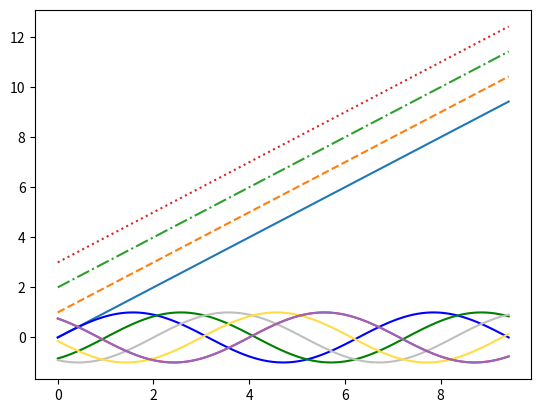

Write Python code to recreate this figure.
# -*- coding: utf-8 -*-
"""
Created on Wed Jun 29 23:24:25 2022

[redacted]
"""

import matplotlib.pyplot as plt
from numpy import *
x = linspace(0, 3*pi, 100)
"""
plt.plot(x, sin(x))
plt.plot(x, cos(x))
"""
#Pour image.png
plt.plot(x, x+0, linestyle="solid")
plt.plot(x, x+1, linestyle="dashed")
plt.plot(x, x+2, linestyle = "dashdot")
plt.plot(x, x+3, linestyle = "dotted")

#Pour imag1.png
plt.plot(x, sin(x -0), color="blue")

#Pour imag2.png raccourci (rgbcmyk)
plt.plot(x, sin(x -1), color="g")

#Pour imag3.png gris [0;1]
plt.plot(x, sin(x -2), color="0.75")

#Pour imag4.png
plt.plot(x, sin(x -3), color="#FFDD44")

#Pour imag5.png tuple[0;1]
plt.plot(x, sin(x -4), color=(1.0,0.2,0.3))

#Pour imag6.png Cycle de couleur C0-9
plt.plot(x, sin(x -4), color="C4")

plt.savefig("imag6.png")

plt.show()